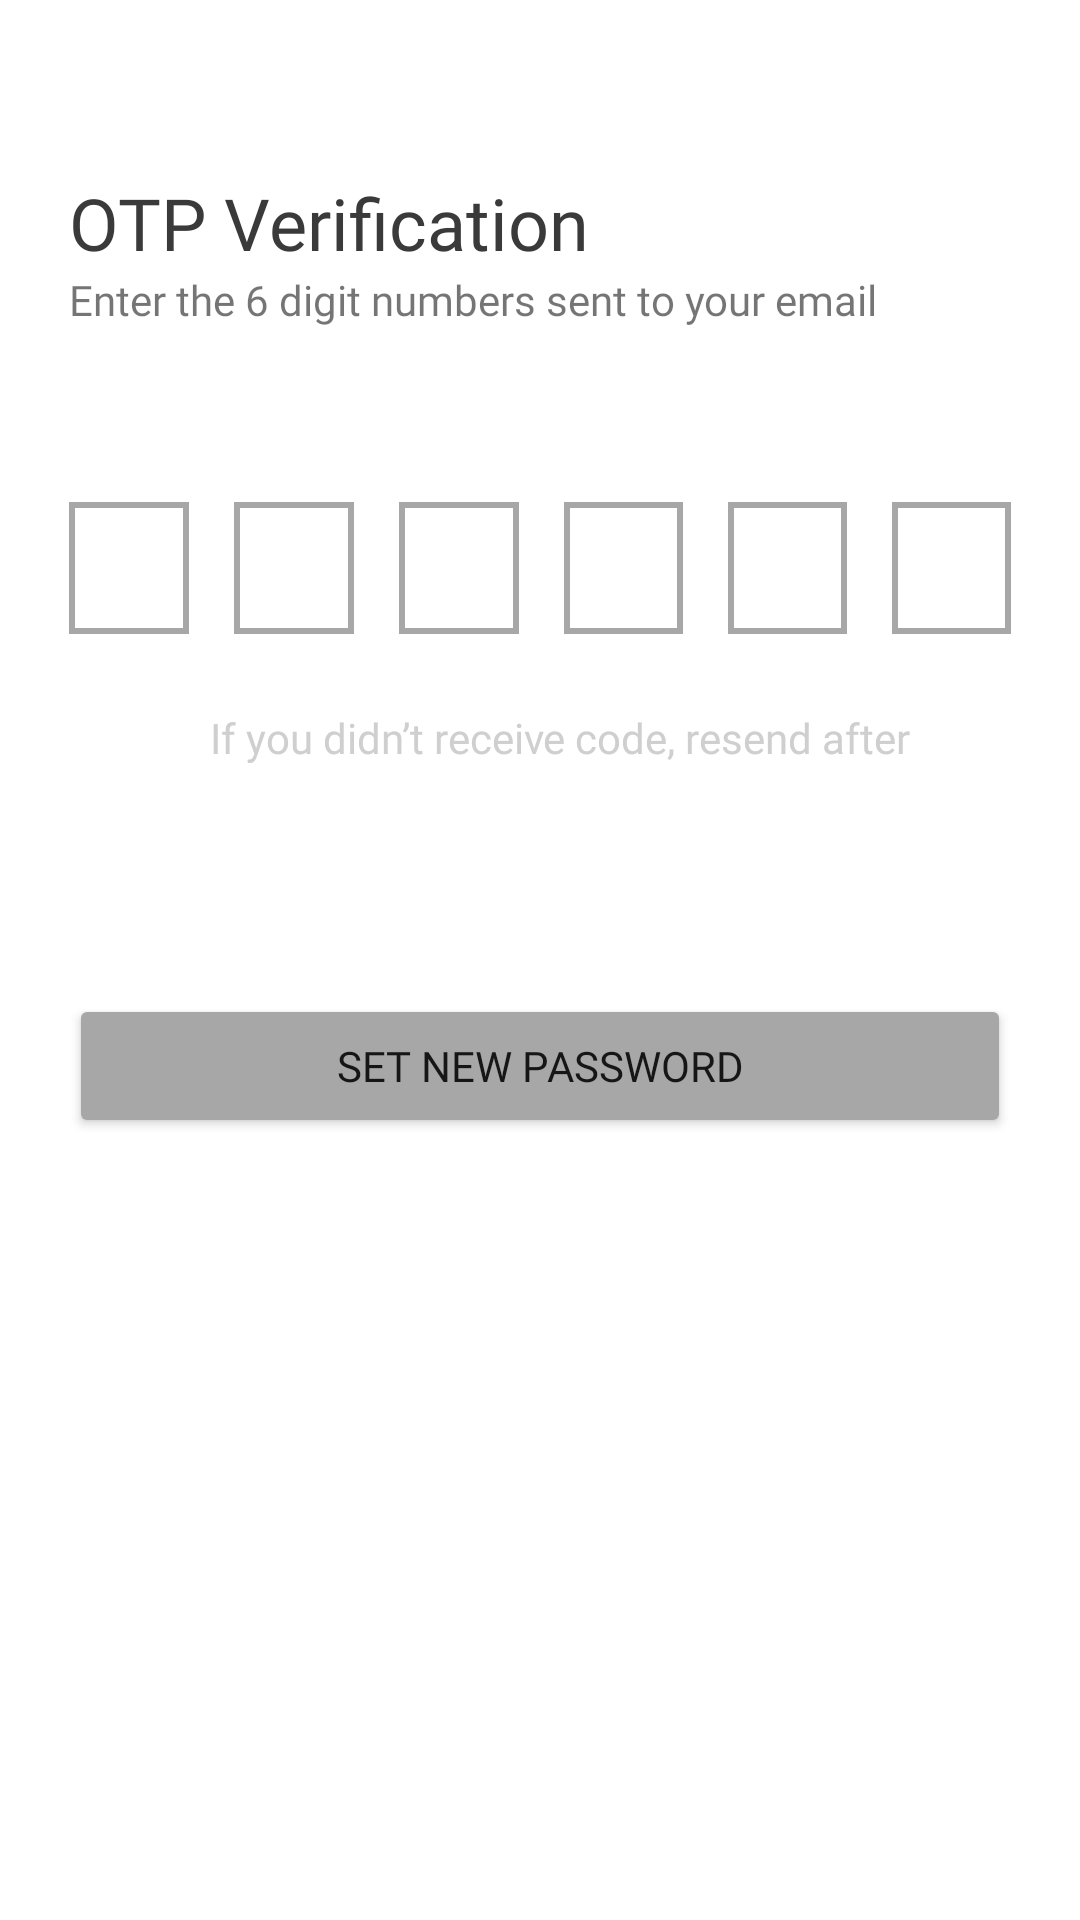

Reconstruct the res/layout file that produces this screen, plus the resources it refers to.
<!-- AndroidManifest.xml: application theme Theme.RediApp -->
<!-- res/layout/activity_otpactivity.xml -->
<?xml version="1.0" encoding="utf-8"?>
<androidx.constraintlayout.widget.ConstraintLayout xmlns:android="http://schemas.android.com/apk/res/android"
    xmlns:app="http://schemas.android.com/apk/res-auto"
    xmlns:tools="http://schemas.android.com/tools"
    android:layout_width="match_parent"
    android:layout_height="match_parent"
    tools:context=".OTPActivity">

    <LinearLayout
        android:layout_width="match_parent"
        android:layout_height="wrap_content"
        android:orientation="vertical"
        android:layout_marginTop="58dp"
        android:layout_marginStart="23dp"
        app:layout_constraintTop_toTopOf="parent"
        app:layout_constraintStart_toStartOf="parent"
        android:id="@+id/otp_text_lin">

        <TextView
            android:layout_width="wrap_content"
            android:layout_height="wrap_content"
            android:fontFamily="@font/roboto_medium"
            android:text="@string/otp"
            android:textColor="@color/zazaza"
            android:textSize="24dp" />

        <TextView
            android:layout_width="wrap_content"
            android:layout_height="wrap_content"
            android:textSize="14sp"
            android:fontFamily="@font/roboto"
            android:text="@string/otp_desc"/>
    </LinearLayout>

    <LinearLayout
        android:layout_width="match_parent"
        android:layout_height="44dp"
        android:orientation="horizontal"
        android:layout_marginTop="58dp"
        android:layout_marginHorizontal="23dp"
        app:layout_constraintTop_toBottomOf="@id/otp_text_lin"
        app:layout_constraintStart_toStartOf="parent"
        android:id="@+id/otp_code_lin">


        <EditText
            android:id="@+id/editTextNumber"
            android:layout_width="wrap_content"
            android:layout_height="44dp"
            android:layout_weight="1"
            android:ems="7"
            android:layout_marginEnd="15dp"
            android:background="@drawable/code_input"
            android:maxLength="1"
            android:inputType="number" />

        <EditText
            android:id="@+id/editTextNumber2"
            android:layout_width="wrap_content"
            android:layout_height="44dp"
            android:layout_weight="1"
            android:ems="7"
            android:layout_marginEnd="15dp"
            android:background="@drawable/code_input"
            android:maxLength="1"
            android:inputType="number" />

        <EditText
            android:id="@+id/editTextNumber3"
            android:layout_width="wrap_content"
            android:layout_height="44dp"
            android:layout_weight="1"
            android:ems="7"
            android:layout_marginEnd="15dp"
            android:background="@drawable/code_input"
            android:maxLength="1"
            android:inputType="number" />

        <EditText
            android:id="@+id/editTextNumber4"
            android:layout_width="wrap_content"
            android:layout_height="44dp"
            android:layout_weight="1"
            android:ems="7"
            android:layout_marginEnd="15dp"
            android:background="@drawable/code_input"
            android:maxLength="1"
            android:inputType="number" />

        <EditText
            android:id="@+id/editTextNumber6"
            android:layout_width="wrap_content"
            android:layout_height="44dp"
            android:layout_weight="1"
            android:ems="7"
            android:layout_marginEnd="15dp"
            android:background="@drawable/code_input"
            android:maxLength="1"
            android:inputType="number" />

        <EditText
            android:id="@+id/editTextNumber7"
            android:layout_width="wrap_content"
            android:layout_height="44dp"
            android:layout_weight="1"
            android:ems="7"
            android:background="@drawable/code_input"
            android:maxLength="1"
            android:inputType="number" />
    </LinearLayout>

    <LinearLayout
        android:layout_width="wrap_content"
        android:layout_height="wrap_content"
        android:orientation="horizontal"
        android:layout_marginStart="70dp"
        android:layout_marginTop="25dp"
        app:layout_constraintStart_toStartOf="parent"
        app:layout_constraintTop_toBottomOf="@+id/otp_code_lin">

        <TextView
            android:layout_width="wrap_content"
            android:layout_height="wrap_content"
            android:text="@string/otp_recend"
            android:fontFamily="@font/roboto"
            android:textColor="@color/grey_light"
            android:textSize="14sp"/>

        <TextView
            android:layout_width="wrap_content"
            android:layout_height="wrap_content"
            android:id="@+id/count"
            android:fontFamily="@font/roboto"
            android:textColorHint="@color/grey_light"
            android:textSize="14sp"/>

    </LinearLayout>

    <Button
        android:id="@+id/button_send_otp"
        android:layout_width="match_parent"
        android:layout_height="wrap_content"
        android:layout_marginHorizontal="23dp"
        android:layout_marginTop="120dp"
        android:fontFamily="@font/roboto"
        android:text="@string/set_new_pw"
        android:backgroundTint="@color/grey"
        app:layout_constraintStart_toStartOf="parent"
        app:layout_constraintTop_toBottomOf="@+id/otp_code_lin" />

</androidx.constraintlayout.widget.ConstraintLayout>
<!-- resources referenced by this layout -->
<resources>
  <color name="grey">#A7A7A7</color>
  <color name="grey_light">#CFCFCF</color>
  <color name="zazaza">#3A3A3A</color>
  <!-- drawable code_input (drawable) -->
  <?xml version="1.0" encoding="utf-8"?>
  <shape xmlns:android="http://schemas.android.com/apk/res/android"
      android:shape="rectangle">
      <solid android:color="@color/white"/>
      <stroke android:color="@color/grey" android:width="2dp"/>
  
  
  </shape>
  <string name="otp">OTP Verification</string>
  <string name="otp_desc">Enter the 6 digit numbers sent to your email</string>
  <string name="otp_recend">If you didn’t receive code, resend after </string>
  <string name="set_new_pw">Set New Password</string>
  <style name="Theme.RediApp" parent="Theme.MaterialComponents.DayNight.NoActionBar">
          
          <item name="colorPrimary">@color/purple_500</item>
          <item name="colorPrimaryVariant">@color/purple_700</item>
          <item name="colorOnPrimary">@color/white</item>
          
          <item name="colorSecondary">@color/teal_200</item>
          <item name="colorSecondaryVariant">@color/teal_700</item>
          <item name="colorOnSecondary">@color/black</item>
          
          <item name="android:statusBarColor">?attr/colorPrimaryVariant</item>
          
      </style>
  <color name="white">#FFFFFFFF</color>
  <color name="purple_500">#FF6200EE</color>
  <color name="purple_700">#FF3700B3</color>
  <color name="teal_200">#FF03DAC5</color>
  <color name="teal_700">#FF018786</color>
  <color name="black">#FF000000</color>
</resources>
